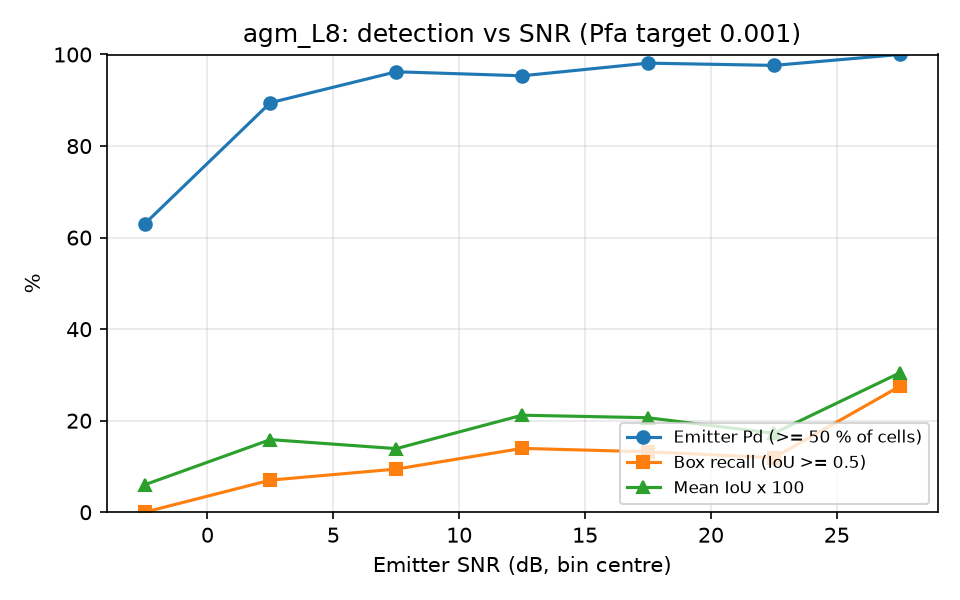

Source data for this figure (header and first rows):
snr_lo, snr_hi, n, emitter_pd, box_recall, mean_iou
-5, 0, 54, 0.6296, 0.0000, 0.0599
0, 5, 57, 0.8947, 0.0702, 0.1587
5, 10, 53, 0.9623, 0.0943, 0.1390
10, 15, 43, 0.9535, 0.1395, 0.2120
15, 20, 53, 0.9811, 0.1321, 0.2065
20, 25, 42, 0.9762, 0.1190, 0.1724
25, 30, 40, 1, 0.2750, 0.3044
